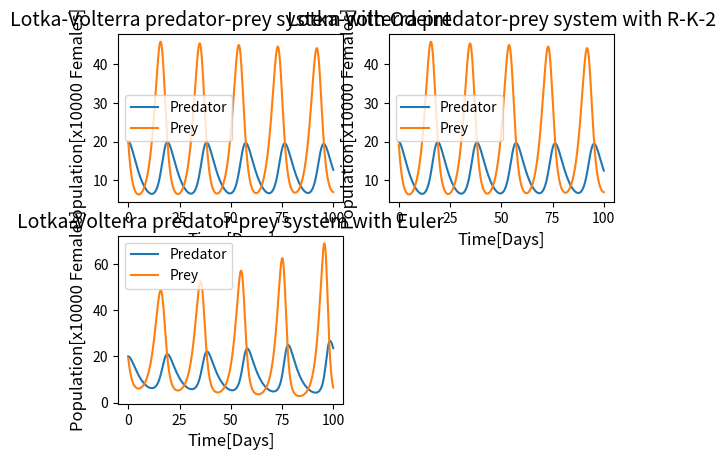
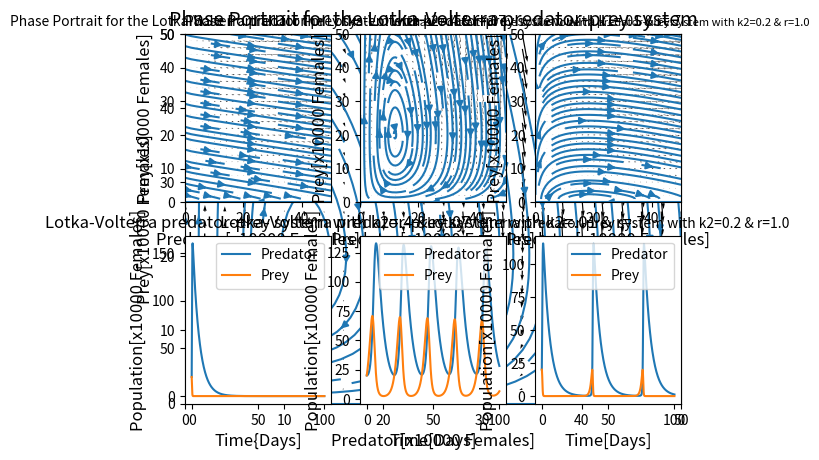
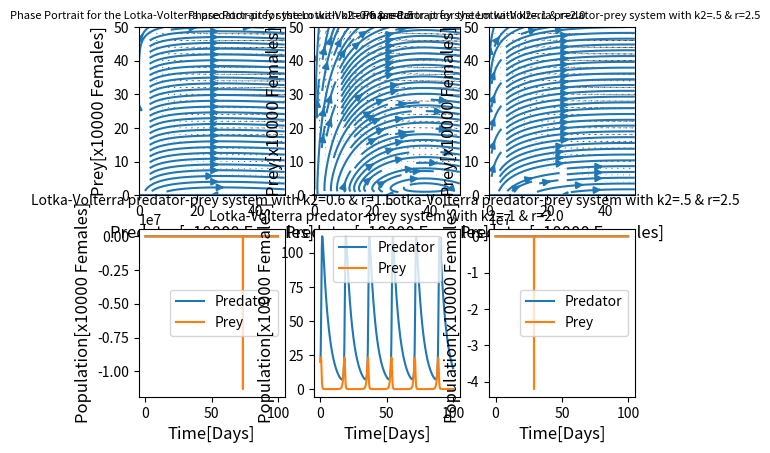
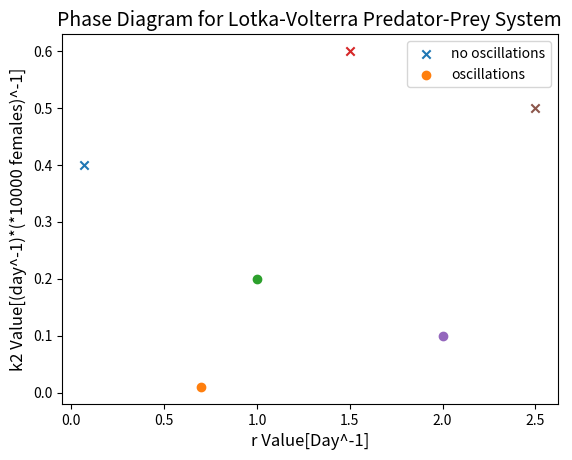
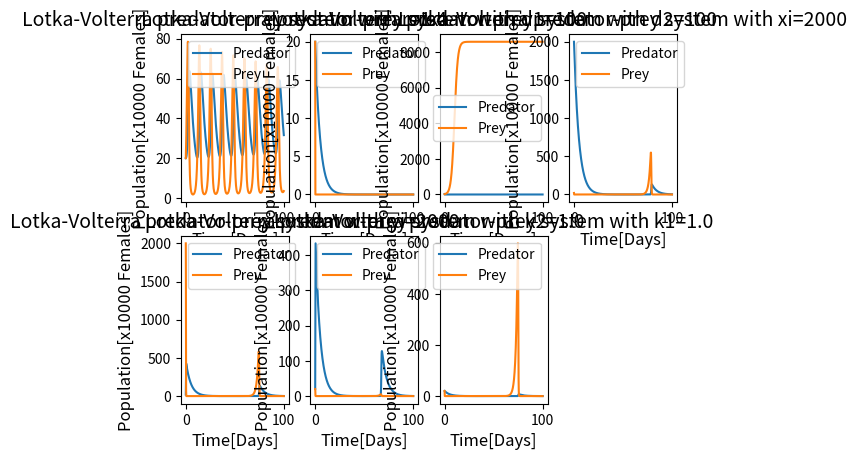

Write the Python code that produced these figures, in order.
# -*- coding: utf-8 -*-
"""
Created on Sun Feb 19 16:05:57 2017

[redacted]
"""
#%%
import numpy as np
import matplotlib.pyplot as plt
from scipy.integrate import odeint
#in the simulation prey is grass *10000 females, 
#and predator is rabbits*10000 females
k2 = 0.01#the rate the predators interact with the prey 
#in (day^-1)*(*10000 females)^-1
k1 = 0.05#the rate the prey interact with the predators 
#in (day^-1)*(*10000 females)^-1
d1 = 0.1#death rate of the prey in day^-1
d2 = 0.2#death rate of the predator in day^-1
r = 0.7#growth rate of the prey in day^-1
y0 = 10000#carrying capacity of the prey in *10000 females
dt=.1#step size, days
xi=20#initial predator population, *10000 females
yi=20#initial prey population, *10000 females
Ti=0#model start time in days
Tf=100#model end time in days
#%%
#Odeint
#solves the system of differential equations numerically using Odeint
#returns the time and the populations
def Odeint(k1, k2, d1, d2, r, y0, xi, yi, Ti, Tf, dt):
    #defines a function Odeint
    t=np.arange(Ti,Tf +dt, dt)#creates an array of the values of time to use
    initial_conditions = [xi,yi]#defines the initinal conditions
    def dX_dt(X_odeint, t=0):#creates an array of the populations
        return np.array([(k2*X_odeint[0]*X_odeint[1])-(d2*X_odeint[0]), \
                          ((r*X_odeint[1])*(1-(X_odeint[1]/y0)))-\
                   (k1*X_odeint[0]*X_odeint[1])-(d1*X_odeint[1])])
    X_odeint, infodict =odeint(dX_dt,initial_conditions,t, full_output=True)
    return [t, X_odeint]

t, X_odeint = Odeint(k1, k2, d1, d2, r, y0, xi, yi, Ti, Tf, dt)
plt.subplot(2,2,1)
plt.plot(t,X_odeint)#plots the populations v. time 
plt.legend(["Predator", "Prey"])
plt.xlabel('Time[Days]', size=12)
plt.ylabel('Population[x10000 Females]', size=12)
plt.title('Lotka-Volterra predator-prey system with Odeint', size=14)

#%%
#R-K-2
#solves the system of differential equations numerically using R-K-2
#returns the time and the populations
def RK2(k1, k2, d1, d2, r, y0, xi, yi, Ti, Tf, dt):#defines a R-K-2 function
    X_RK2 = []
    #creates an empty array to fill with the values of the predator population
    T_RK2 = np.arange(Ti,Tf+dt,dt)
    #creates an array of the values of time to use
    Y_RK2= []
    #creates an empty array to fill with the values of the prey population
    x_RK2 = xi#defines the initinal predator population
    y_RK2 = yi#defines the initinal prey population
    for t in np.arange(Ti,Tf+dt,dt):#implements R-K-2
        dx=((k2*x_RK2*y_RK2)-(d2*x_RK2))*dt
        dy=(((r*y_RK2)*(1-(y_RK2/y0))) - (k1*x_RK2*y_RK2)-(d1*y_RK2))*dt
        xguess=x_RK2+dx
        yguess=y_RK2+dy
        fxdx = ((k2*xguess*yguess)-(d2*xguess))*dt
        fydy = (((r*yguess)*(1-(yguess/y0))) - (k1*xguess*yguess)-(d1*yguess))*dt
        x_RK2= x_RK2 + 0.5*(dx+fxdx)
        y_RK2= y_RK2 + 0.5*(dy+fydy)
        X_RK2.append(x_RK2)
        Y_RK2.append(y_RK2)
    return [T_RK2, X_RK2, Y_RK2]

plt.subplot(2,2,2) 
T_RK2, X_RK2, Y_RK2 = RK2(k1, k2, d1, d2, r, y0, xi, yi, Ti, Tf, dt)   
plt.plot(T_RK2,X_RK2, label='Predator')#plots the predator population v. time
plt.plot(T_RK2,Y_RK2, label='Prey')#plots the prey population v. time
plt.xlabel('Time[Days]', size=12)
plt.ylabel('Population[x10000 Females]', size=12)
plt.title('Lotka-Volterra predator-prey system with R-K-2', size=14)
plt.legend()

#%%
#Euler Method
#solves the system of differential equations numerically using Euler
#returns the time and the populations
def Euler(k1, k2, d1, d2, r, y0, xi, yi, Ti, Tf, dt):#defines a Euler function
    X_Euler = []
    #creates an empty array to fill with the values of the predator population
    T_Euler = np.arange(Ti,Tf+dt,dt)
    #creates an array of the values of time to use
    Y_Euler= []
    #creates an empty array to fill with the values of the prey population
    x_Euler=xi#defines the initinal predator population
    y_Euler=yi#defines the initinal prey population
    for t in np.arange(Ti,Tf+dt,dt):#implements Euler
        dx=((k2*x_Euler*y_Euler)-(d2*x_Euler))*dt
        dy=(((r*y_Euler)*(1-(y_Euler/y0))) - \
        (k1*x_Euler*y_Euler)-(d1*y_Euler))*dt
        x_Euler=x_Euler+dx
        y_Euler=y_Euler+dy
        X_Euler.append(x_Euler)
        Y_Euler.append(y_Euler)
    return[T_Euler,X_Euler,Y_Euler]
T_Euler,X_Euler,Y_Euler=Euler(k1, k2, d1, d2, r, y0, xi, yi, Ti, Tf, dt)
plt.subplot(2,2,3)
plt.plot(T_Euler,X_Euler, label="Predator")
#plots the predator population v. time
plt.plot(T_Euler,Y_Euler, label="Prey")#plots the prey population v. time
plt.xlabel('Time[Days]', size=12)
plt.ylabel('Population[x10000 Females]', size=12)
plt.title('Lotka-Volterra predator-prey system with Euler', size=14)
plt.legend()
#%%
#makes a phase portrait of the system
def Phase_Portrait(k1, k2, d1, d2, r, y0):
    coords=np.linspace(0, 50, 26)
    xe, ye = np.meshgrid(coords, coords)
    dx=((k2*xe*ye)-(d2*xe))
    dy=(((r*ye)*(1-(ye/y0))) - (k1*xe*ye)-(d1*ye))
    Vectordxdt, Vectordydt= dx, dy
    return [xe, ye, Vectordxdt, Vectordydt]
xe, ye, Vectordxdt, Vectordydt = Phase_Portrait(k1, k2, d1, d2, r, y0)
plt.figure()
plt.quiver(xe, ye, Vectordxdt, Vectordydt)#plots the phase portrait
plt.title('Phase Portrait for the Lotka-Volterra predator-prey system', size=14)
plt.xlabel('Predator[x10000 Females]', size=12)
plt.ylabel('Prey[x10000 Females]', size=12)
plt.streamplot(xe, ye, Vectordxdt, Vectordydt)
plt.xlim(0,50)
plt.ylim(0,50)
#%%
#Phase Portrait and cooresponding population graphs 
#for various parameter values
#k2=.4, r=.07
xe, ye, Vectordxdt, Vectordydt = Phase_Portrait(k1, .4, d1, d2, .07, y0)
plt.subplot(2,3,1)
plt.quiver(xe, ye, Vectordxdt, Vectordydt)
plt.title('Phase Portrait for the Lotka-Volterra predator-prey system with k2=.4 & r=.07', size=10)
plt.xlabel('Predator[x10000 Females]', size=12)
plt.ylabel('Prey[x10000 Females]', size=12)
plt.streamplot(xe, ye, Vectordxdt, Vectordydt)
plt.xlim(0,50)
plt.ylim(0,50)
t, X_odeint = Odeint(k1, .4, d1, d2, .07, y0, xi, yi, Ti, Tf, dt)
plt.subplot(2,3,4)
plt.plot(t,X_odeint)
plt.legend(["Predator", "Prey"])
plt.xlabel('Time{Days]', size=12)
plt.ylabel('Population[x10000 Females]', size=12)
plt.title('Lotka-Volterra predator-prey system with k2=.4 & r=.07', size=12)
#k2=.01, r=.7
xe, ye, Vectordxdt, Vectordydt = Phase_Portrait(k1, .01, d1, d2, .7, y0)
plt.subplot(2,3,2)
plt.quiver(xe, ye, Vectordxdt, Vectordydt)
plt.title('Phase Portrait for the Lotka-Volterra predator-prey system with k1=.01 & r=.7', size=10)
plt.xlabel('Predator[x10000 Females]', size=12)
plt.ylabel('Prey[x10000 Females]', size=12)
plt.streamplot(xe, ye, Vectordxdt, Vectordydt)
plt.xlim(0,50)
plt.ylim(0,50)
t, X_odeint = Odeint(.01, k2, d1, d2, .7, y0, xi, yi, Ti, Tf, dt)
plt.subplot(2,3,5)
plt.plot(t,X_odeint)
plt.legend(["Predator", "Prey"])
plt.xlabel('Time[Days]', size=12)
plt.ylabel('Population[x10000 Females]', size=12)
plt.title('Lotka-Volterra predator-prey system with k2=.01 & r=.7', size=12)
#k2=.2, r=1.0
xe, ye, Vectordxdt, Vectordydt = Phase_Portrait(k1, 0.2, d1, d2, 1.0, y0)
plt.subplot(2,3,3)
plt.quiver(xe, ye, Vectordxdt, Vectordydt)
plt.title('Phase Portrait for the Lotka-Volterra predator-prey system with k2=0.2 & r=1.0', size=8)
plt.xlabel('Predator[x10000 Females]', size=12)
plt.ylabel('Prey[x10000 Females]', size=12)
plt.streamplot(xe, ye, Vectordxdt, Vectordydt)
plt.xlim(0,50)
plt.ylim(0,50)
t, X_odeint = Odeint(k1, .2, d1, d2, 1.0, y0, xi, yi, Ti, Tf, dt)
plt.subplot(2,3,6)
plt.plot(t,X_odeint)
plt.legend(["Predator", "Prey"])
plt.xlabel('Time[Days]', size=12)
plt.ylabel('Population[x10000 Females]', size=12)
plt.title('Lotka-Volterra predator-prey system with k2=0.2 & r=1.0', size=10)
#k2=.6, r=1.5
xe, ye, Vectordxdt, Vectordydt = Phase_Portrait(k1, 0.6, d1, d2, 1.5, y0)
plt.figure()
plt.subplot(2,3,1)
plt.quiver(xe, ye, Vectordxdt, Vectordydt)
plt.title('Phase Portrait for the Lotka-Volterra predator-prey system with k2=0.6 & r=1.5', size=8)
plt.xlabel('Predator[x10000 Females]', size=12)
plt.ylabel('Prey[x10000 Females]', size=12)
plt.streamplot(xe, ye, Vectordxdt, Vectordydt)
plt.xlim(0,50)
plt.ylim(0,50)
t, X_odeint = Odeint(k1, 0.6, d1, d2, 1.5, y0, xi, yi, Ti, Tf, dt)
plt.subplot(2,3,4)
plt.plot(t,X_odeint)
plt.legend(["Predator", "Prey"])
plt.xlabel('Time[Days]', size=12)
plt.ylabel('Population[x10000 Females]', size=12)
plt.title('Lotka-Volterra predator-prey system with k2=0.6 & r=1.5', size=10)
#k2=.1, r=2.0
xe, ye, Vectordxdt, Vectordydt = Phase_Portrait(k1, .1, d1, d2, 2.0, y0)
plt.subplot(2,3,2)
plt.quiver(xe, ye, Vectordxdt, Vectordydt)
plt.title('Phase Portrait for the Lotka-Volterra predator-prey system with k2=.1 & r=2.0', size=8)
plt.xlabel('Predator[x10000 Females]', size=12)
plt.ylabel('Prey[x10000 Females]', size=12)
plt.streamplot(xe, ye, Vectordxdt, Vectordydt)
plt.xlim(0,50)
plt.ylim(0,50)
t, X_odeint = Odeint(k1, .1, d1, d2, 2.0, y0, xi, yi, Ti, Tf, dt)
plt.subplot(2,3,5)
plt.plot(t,X_odeint)
plt.legend(["Predator", "Prey"])
plt.xlabel('Time[Days]', size=12)
plt.ylabel('Population[x10000 Females]', size=12)
plt.title('Lotka-Volterra predator-prey system with k2=.1 & r=2.0', size=10)
#k2=.5,r=2.5
xe, ye, Vectordxdt, Vectordydt = Phase_Portrait(k1, .5, d1, d2, 2.5, y0)
plt.subplot(2,3,3)
plt.quiver(xe, ye, Vectordxdt, Vectordydt)
plt.title('Phase Portrait for the Lotka-Volterra predator-prey system with k2=.5 & r=2.5', size=8)
plt.xlabel('Predator[x10000 Females]', size=12)
plt.ylabel('Prey[x10000 Females]', size=12)
plt.streamplot(xe, ye, Vectordxdt, Vectordydt)
plt.xlim(0,50)
plt.ylim(0,50)
t, X_odeint = Odeint(k1, .5, d1, d2, 2.5, y0, xi, yi, Ti, Tf, dt)
plt.subplot(2,3,6)
plt.plot(t,X_odeint)
plt.legend(["Predator", "Prey"])
plt.xlabel('Time[Days]', size=12)
plt.ylabel('Population[x10000 Females]', size=12)
plt.title('Lotka-Volterra predator-prey system with k2=.5 & r=2.5', size=10)
#%%
#Phase Diagram for different k2 and r values
plt.figure()
plt.scatter(.07,.4, marker='x', label='no oscillations')
plt.scatter(.7,.01, marker='o', label='oscillations')
plt.scatter(1.0,.2, marker='o')
plt.scatter(1.5,0.6, marker='x')
plt.scatter(2.0,.1, marker='o')
plt.scatter(2.5,.5, marker='x')
plt.legend()
plt.xlabel('r Value[Day^-1]', size=12)
plt.ylabel('k2 Value[(day^-1)*(*10000 females)^-1]', size=12)
plt.title('Phase Diagram for Lotka-Volterra Predator-Prey System', size=14)
#%%
#Verification of the Model
plt.figure()
#r=1.4
t, X_odeint = Odeint(k1, k2, d1, d2, 2, y0, xi, yi, Ti, Tf, dt)
plt.subplot(2,4,1)
plt.plot(t,X_odeint)
plt.legend(["Predator", "Prey"])
plt.xlabel('Time[Days]', size=12)
plt.ylabel('Population[x10000 Females]', size=12)
plt.title('Lotka-Volterra predator-prey system with r=1.4', size=14)
#d1=100
t, X_odeint = Odeint(k1, k2, 100, d2, r, y0, xi, yi, Ti, Tf, dt)
plt.subplot(2,4,2)
plt.plot(t,X_odeint)
plt.legend(["Predator", "Prey"])
plt.xlabel('Time[Days]', size=12)
plt.ylabel('Population[x10000 Females]', size=12)
plt.title('Lotka-Volterra predator-prey system with d1=100', size=14)
#d2=100
t, X_odeint = Odeint(k1, k2, d1, 100, r, y0, xi, yi, Ti, Tf, dt)
plt.subplot(2,4,3)
plt.plot(t,X_odeint)
plt.legend(["Predator", "Prey"])
plt.xlabel('Time[Days]', size=12)
plt.ylabel('Population[x10000 Females]', size=12)
plt.title('Lotka-Volterra predator-prey system with d2=100', size=14)
#xi=2000
t, X_odeint = Odeint(k1, k2, d1, d2, r, y0, 2000, yi, Ti, Tf, dt)
plt.subplot(2,4,4)
plt.plot(t,X_odeint)
plt.legend(["Predator", "Prey"])
plt.xlabel('Time[Days]', size=12)
plt.ylabel('Population[x10000 Females]', size=12)
plt.title('Lotka-Volterra predator-prey system with xi=2000', size=14)
#yi=2000
t, X_odeint = Odeint(k1, k2, d1, d2, r, y0, xi, 2000, Ti, Tf, dt)
plt.subplot(2,4,5)
plt.plot(t,X_odeint)
plt.legend(["Predator", "Prey"])
plt.xlabel('Time[Days]', size=12)
plt.ylabel('Population[x10000 Females]', size=12)
plt.title('Lotka-Volterra predator-prey system with yi=2000', size=14)
#k2=1.0
t, X_odeint = Odeint(k1, 1.0, d1, d2, r, y0, xi, yi, Ti, Tf, dt)
plt.subplot(2,4,6)
plt.plot(t,X_odeint)
plt.legend(["Predator", "Prey"])
plt.xlabel('Time[Days]', size=12)
plt.ylabel('Population[x10000 Females]', size=12)
plt.title('Lotka-Volterra predator-prey system with k2=1.0', size=14)
#k1=1.0
t, X_odeint = Odeint(1.0, k2, d1, d2, r, y0, xi, yi, Ti, Tf, dt)
plt.subplot(2,4,7)
plt.plot(t,X_odeint)
plt.legend(["Predator", "Prey"])
plt.xlabel('Time[Days]', size=12)
plt.ylabel('Population[x10000 Females]', size=12)
plt.title('Lotka-Volterra predator-prey system with k1=1.0', size=14)

